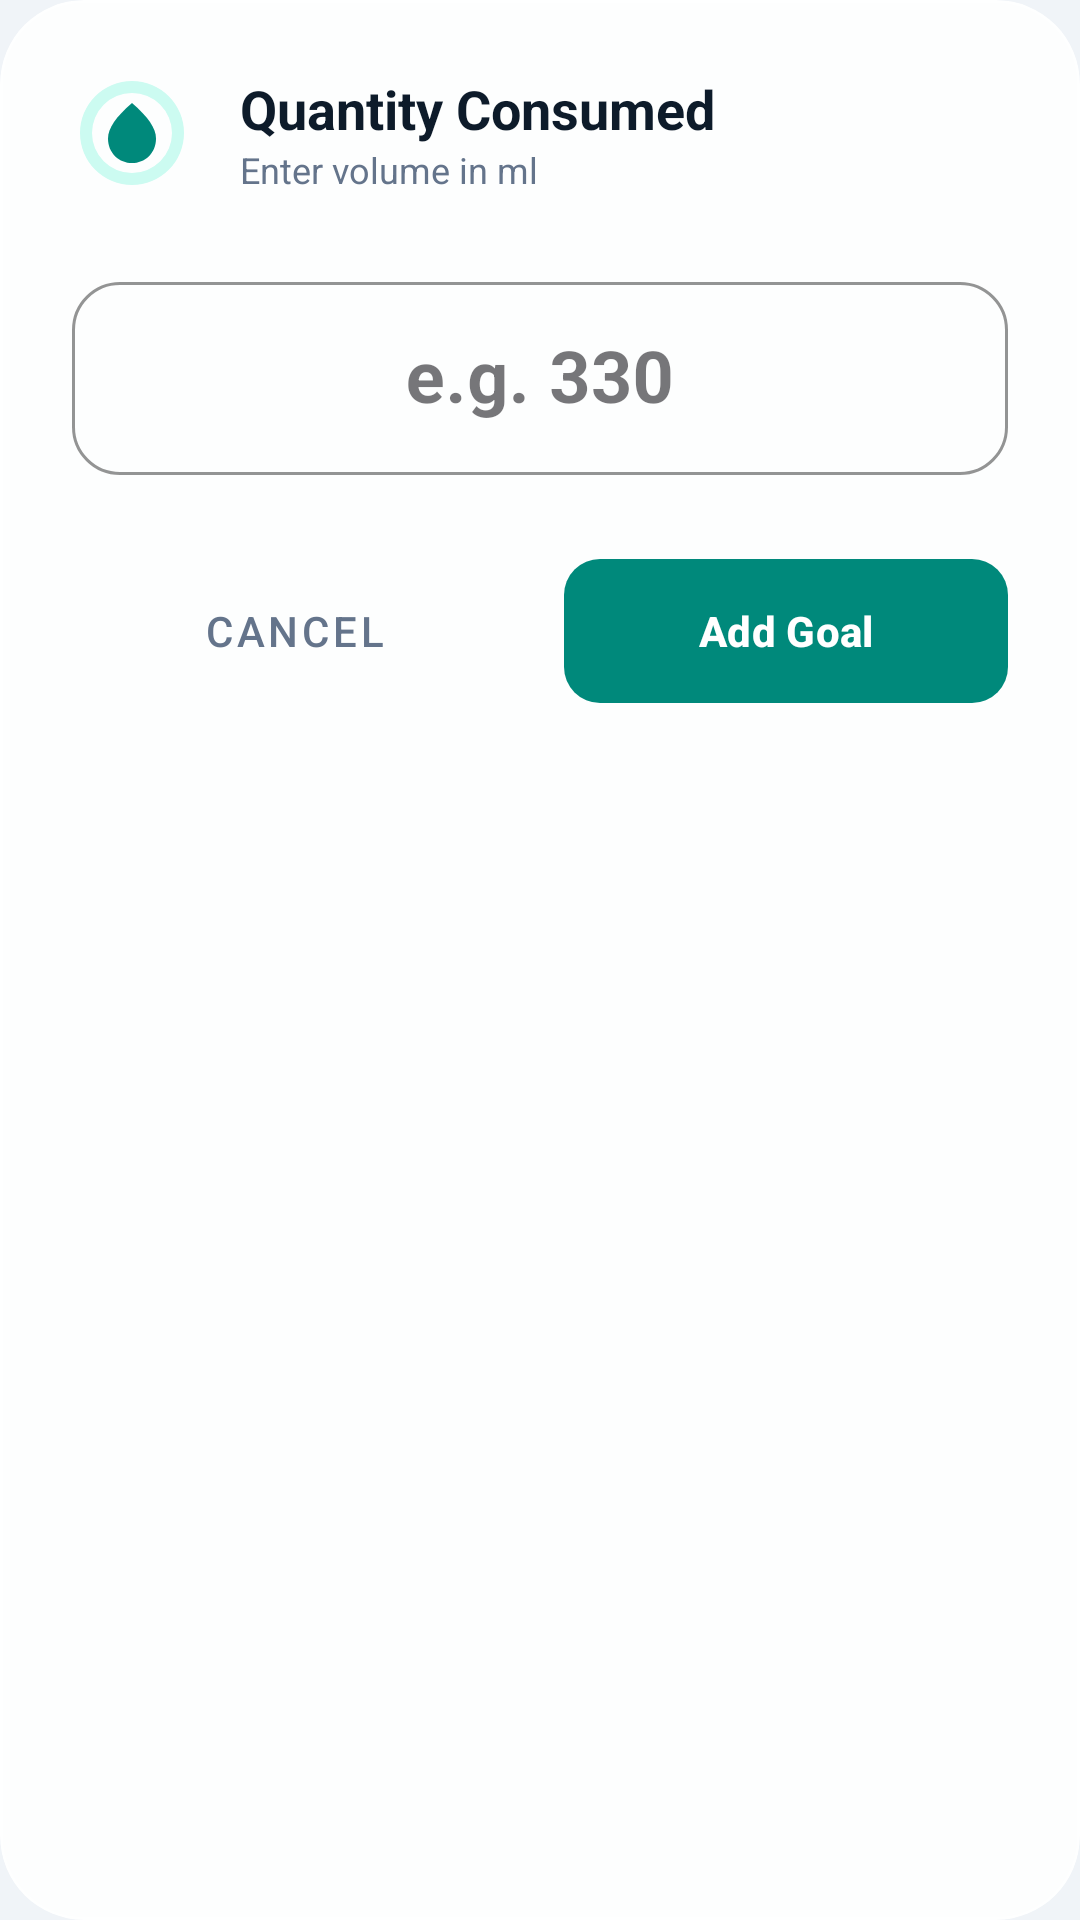

Layout XML and referenced resources for this Android screen:
<!-- AndroidManifest.xml: application theme Theme.VitalFlow -->
<!-- res/layout/dialog_add_water.xml -->
<?xml version="1.0" encoding="utf-8"?>
<com.google.android.material.card.MaterialCardView xmlns:android="http://schemas.android.com/apk/res/android"
    xmlns:app="http://schemas.android.com/apk/res-auto"
    android:layout_width="match_parent"
    android:layout_height="wrap_content"
    android:layout_margin="24dp"
    app:cardBackgroundColor="@color/glass_card_bg_elevated"
    app:cardCornerRadius="28dp"
    app:cardElevation="0dp"
    app:strokeColor="@color/glass_card_stroke"
    app:strokeWidth="1dp">

    <LinearLayout
        android:layout_width="match_parent"
        android:layout_height="wrap_content"
        android:orientation="vertical"
        android:padding="24dp">

        <LinearLayout
            android:layout_width="match_parent"
            android:layout_height="wrap_content"
            android:gravity="center_vertical"
            android:orientation="horizontal"
            android:layout_marginBottom="24dp">

            <ImageView
                android:layout_width="40dp"
                android:layout_height="40dp"
                android:background="@drawable/circle_shape"
                android:backgroundTint="@color/chip_bg_selected"
                android:padding="8dp"
                android:src="@drawable/ic_water_drop"
                app:tint="@color/primary" />

            <LinearLayout
                android:layout_width="wrap_content"
                android:layout_height="wrap_content"
                android:layout_marginStart="16dp"
                android:orientation="vertical">

                <TextView
                    android:layout_width="wrap_content"
                    android:layout_height="wrap_content"
                    android:text="Quantity Consumed"
                    android:textColor="@color/text_primary"
                    android:textSize="18sp"
                    android:textStyle="bold" />

                <TextView
                    android:layout_width="wrap_content"
                    android:layout_height="wrap_content"
                    android:text="Enter volume in ml"
                    android:textColor="@color/text_secondary"
                    android:textSize="12sp" />
            </LinearLayout>
        </LinearLayout>

        <com.google.android.material.textfield.TextInputLayout
            android:layout_width="match_parent"
            android:layout_height="wrap_content"
            style="@style/Widget.MaterialComponents.TextInputLayout.OutlinedBox"
            app:boxStrokeColor="@color/primary"
            app:boxCornerRadiusTopStart="16dp"
            app:boxCornerRadiusTopEnd="16dp"
            app:boxCornerRadiusBottomStart="16dp"
            app:boxCornerRadiusBottomEnd="16dp"
            app:hintTextColor="@color/primary"
            android:layout_marginBottom="24dp">

            <com.google.android.material.textfield.TextInputEditText
                android:id="@+id/etCustomAmount"
                android:layout_width="match_parent"
                android:layout_height="wrap_content"
                android:hint="e.g. 330"
                android:inputType="number"
                android:textSize="24sp"
                android:textStyle="bold"
                android:textColor="@color/primary"
                android:gravity="center"
                android:padding="16dp" />
        </com.google.android.material.textfield.TextInputLayout>

        <LinearLayout
            android:layout_width="match_parent"
            android:layout_height="wrap_content"
            android:orientation="horizontal"
            android:weightSum="2">

            <com.google.android.material.button.MaterialButton
                android:id="@+id/btnCancel"
                style="@style/Widget.MaterialComponents.Button.TextButton"
                android:layout_width="0dp"
                android:layout_height="56dp"
                android:layout_weight="1"
                android:layout_marginEnd="8dp"
                android:text="Cancel"
                android:textColor="@color/text_secondary"
                app:cornerRadius="12dp" />

            <com.google.android.material.button.MaterialButton
                android:id="@+id/btnAdd"
                android:layout_width="0dp"
                android:layout_height="56dp"
                android:layout_weight="1"
                android:layout_marginStart="8dp"
                android:text="Add Goal"
                android:textColor="@color/text_on_primary"
                android:textStyle="bold"
                app:backgroundTint="@color/primary"
                app:cornerRadius="12dp"
                app:elevation="0dp" />
        </LinearLayout>

    </LinearLayout>
</com.google.android.material.card.MaterialCardView>
<!-- resources referenced by this layout -->
<resources>
  <color name="chip_bg_selected">#CCFBF1</color>
  <color name="glass_card_bg_elevated">#E6FFFFFF</color>
  <color name="glass_card_stroke">#40FFFFFF</color>
  <color name="primary">#00897B</color>
  <color name="text_on_primary">#FFFFFF</color>
  <color name="text_primary">#0D1B2A</color>
  <color name="text_secondary">#64748B</color>
  <!-- drawable circle_shape (drawable) -->
  <?xml version="1.0" encoding="utf-8"?>
  <shape xmlns:android="http://schemas.android.com/apk/res/android"
      android:innerRadiusRatio="3"
      android:shape="ring"
      android:thicknessRatio="10.0"
      android:useLevel="false">
      <solid android:color="@color/surface_variant" />
  </shape>
  <!-- drawable ic_water_drop (drawable) -->
  <vector xmlns:android="http://schemas.android.com/apk/res/android"
      android:width="24dp"
      android:height="24dp"
      android:viewportWidth="24"
      android:viewportHeight="24"
      android:tint="@color/text_primary">
      <path
          android:fillColor="@color/white"
          android:pathData="M12,2c-5.33,4.55-8,8.48-8,11.8c0,4.98,3.8,8.2,8,8.2s8-3.22,8-8.2C20,10.48,17.33,6.55,12,2z"/>
  </vector>
  <style name="Theme.VitalFlow" parent="Base.Theme.VitalFlow" />
  <color name="surface_variant">#F8FAFC</color>
  <color name="white">#FFFFFFFF</color>
  <style name="Base.Theme.VitalFlow" parent="Theme.Material3.Light.NoActionBar">
          <item name="colorPrimary">@color/primary</item>
          <item name="colorPrimaryVariant">@color/primary_dark</item>
          <item name="colorOnPrimary">@color/white</item>
          <item name="colorSecondary">@color/secondary</item>
          <item name="colorSecondaryVariant">@color/secondary_dark</item>
          <item name="colorOnSecondary">@color/black</item>
  
          
          <item name="android:statusBarColor">@color/page_gradient_start</item>
          <item name="android:windowLightStatusBar">true</item>
          <item name="android:colorBackground">@color/app_background</item>
          <item name="colorSurface">@color/app_surface</item>
          <item name="android:textColorPrimary">@color/text_primary</item>
          <item name="android:textColorSecondary">@color/text_secondary</item>
      </style>
  <color name="primary_dark">#00695C</color>
  <color name="secondary">#FF7043</color>
  <color name="secondary_dark">#E64A19</color>
  <color name="black">#FF000000</color>
  <color name="page_gradient_start">#E0F5F3</color>
  <color name="app_background">#F0F4F8</color>
  <color name="app_surface">#FFFFFF</color>
</resources>
